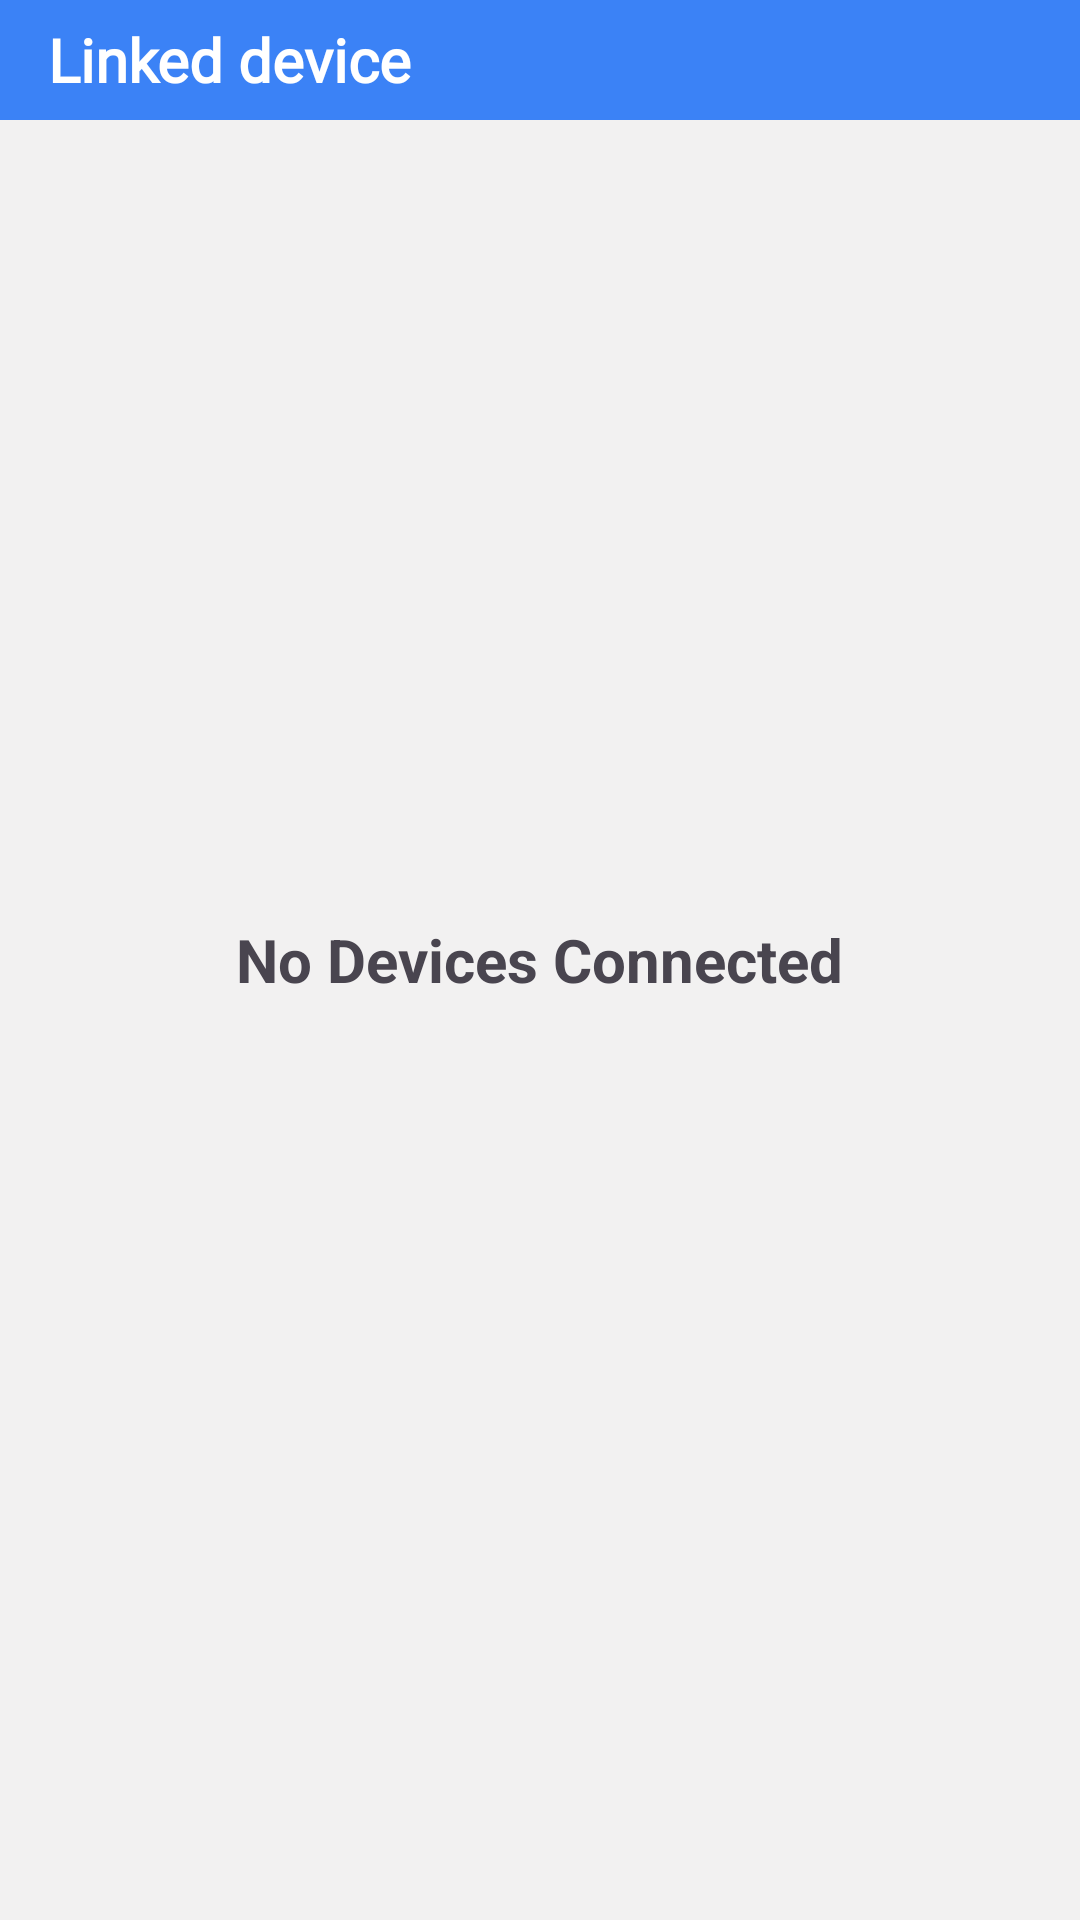

Produce the Android XML layout that renders to this screen, including the resource entries it uses.
<!-- AndroidManifest.xml: application theme Theme.MyApplication -->
<!-- res/layout/fragment_other_device.xml -->
<?xml version="1.0" encoding="utf-8"?>
<RelativeLayout xmlns:android="http://schemas.android.com/apk/res/android"
    xmlns:tools="http://schemas.android.com/tools"
    android:layout_width="match_parent"
    android:layout_height="match_parent"
    xmlns:app="http://schemas.android.com/apk/res-auto"
    android:background="@color/background"
    tools:context=".Fragments.other_device">

    <TextView
        android:id="@+id/tvNoDevice"
        android:layout_width="wrap_content"
        android:layout_height="wrap_content"
        android:layout_centerInParent="true"
        android:text="No Devices Connected"
        android:textStyle="bold"
        android:textSize="20dp"/>

    <com.google.android.material.bottomappbar.BottomAppBar
        android:id="@+id/title"
        android:layout_width="match_parent"
        android:layout_height="40dp"
        app:fabCradleMargin="10dp"
        app:fabCradleRoundedCornerRadius="10dp"
        app:fabCradleVerticalOffset="10dp"
        app:backgroundTint="@color/blue"
        app:actionMenuTextColor="@color/white">

        <TextView
            android:layout_width="match_parent"
            android:layout_height="wrap_content"
            android:text="Linked device"
            android:textStyle="bold"
            android:layout_marginTop="5dp"
            android:textColor="@color/white"
            android:textSize="20sp"
            android:fontFamily="@font/star"/>

    </com.google.android.material.bottomappbar.BottomAppBar>

    <LinearLayout
        android:orientation="vertical"
        android:layout_below="@id/title"
        android:layout_width="match_parent"
        android:layout_height="match_parent">

        <androidx.recyclerview.widget.RecyclerView
            android:id="@+id/recyclerView"
            android:layout_width="match_parent"
            android:layout_height="0dp"
            tools:listitem="@layout/show_folder"
            android:layout_weight="1" />

        <ProgressBar
            android:id="@+id/progressBar"
            android:layout_width="wrap_content"
            android:layout_height="wrap_content"
            android:visibility="gone"
            android:layout_gravity="center" />
    </LinearLayout>


</RelativeLayout>
<!-- res/layout/show_folder.xml (included above) -->
<?xml version="1.0" encoding="utf-8"?>
<LinearLayout xmlns:android="http://schemas.android.com/apk/res/android"
    xmlns:app="http://schemas.android.com/apk/res-auto"
    android:layout_width="match_parent"
    android:layout_height="wrap_content"
    android:orientation="vertical">

    <androidx.cardview.widget.CardView
        android:layout_width="match_parent"
        android:layout_height="wrap_content"
        android:layout_marginStart="15dp"
        android:layout_marginEnd="15dp"
        android:layout_marginBottom="5dp"
        app:cardElevation="3dp"
        android:layout_marginTop="5dp"
        app:cardCornerRadius="10dp"
        app:cardBackgroundColor="@color/white"
        >

    <LinearLayout
        android:layout_width="match_parent"
        android:layout_height="wrap_content"
        android:padding="10dp"
        android:gravity="center_vertical"
        android:orientation="horizontal">

        <androidx.cardview.widget.CardView
            android:layout_width="wrap_content"
            android:layout_height="wrap_content"
            android:backgroundTint="@color/white"
            app:cardCornerRadius="5dp">

            <ImageView
                android:id="@+id/icon_view"
                android:layout_width="40dp"
                android:layout_height="40dp"
                android:padding="2dp"
                android:src="@drawable/folder"
                />

        </androidx.cardview.widget.CardView>

        <LinearLayout
            android:layout_width="wrap_content"
            android:layout_height="wrap_content"
            android:layout_weight="1"
            android:orientation="vertical">

            <TextView
                android:id="@+id/file_name_text_view"
                android:layout_width="wrap_content"
                android:layout_height="wrap_content"
                android:text="Android"
                android:textSize="20sp"
                android:maxLines="1"
                android:textColor="@color/black"
                android:textStyle="bold"
                android:layout_marginStart="15dp"/>

            <LinearLayout
                android:id="@+id/file_info_layout"
                android:layout_width="wrap_content"
                android:layout_height="wrap_content"
                android:orientation="horizontal"
                >

                <TextView
                    android:id="@+id/file_size_text_view"
                    android:layout_width="wrap_content"
                    android:layout_height="wrap_content"
                    android:text="340kb"
                    android:textSize="15sp"
                    android:textColor="@color/dark_grey"
                    android:layout_marginStart="15dp"/>

                <View
                    android:id="@+id/vertical_line"
                    android:layout_width="1dp"
                    android:layout_height="15dp"
                    android:layout_gravity="center"
                    android:background="@color/dark_grey"
                    android:layout_marginStart="10dp"/>

                <TextView
                    android:id="@+id/item_count_text_view"
                    android:layout_width="wrap_content"
                    android:layout_height="wrap_content"
                    android:text="4 items"
                    android:textSize="15sp"
                    android:textColor="@color/dark_grey"
                    android:layout_marginStart="10dp"/>

            </LinearLayout>

        </LinearLayout>

        <ImageView
            android:layout_width="35dp"
            android:layout_height="35dp"
            android:layout_gravity="end|center"
            android:src="@drawable/baseline_more_vert_24"
            android:layout_margin="5dp"
            app:tint="@color/black" />

    </LinearLayout>

    </androidx.cardview.widget.CardView>

</LinearLayout>
<!-- resources referenced by this layout -->
<resources>
  <color name="background">#F2F1F1</color>"
  <color name="black">#FF000000</color>
  <color name="blue">#3B82F6</color>
  <color name="dark_grey">#808080</color>
  <color name="white">#FFFFFFFF</color>
  <!-- drawable folder: png bitmap (drawable, 833 bytes) -->
  <style name="Theme.MyApplication" parent="Base.Theme.MyApplication" />
  <style name="Base.Theme.MyApplication" parent="Theme.Material3.DayNight.NoActionBar">
          
          <item name="android:statusBarColor">@color/blue</item>
  
          
      </style>
</resources>
